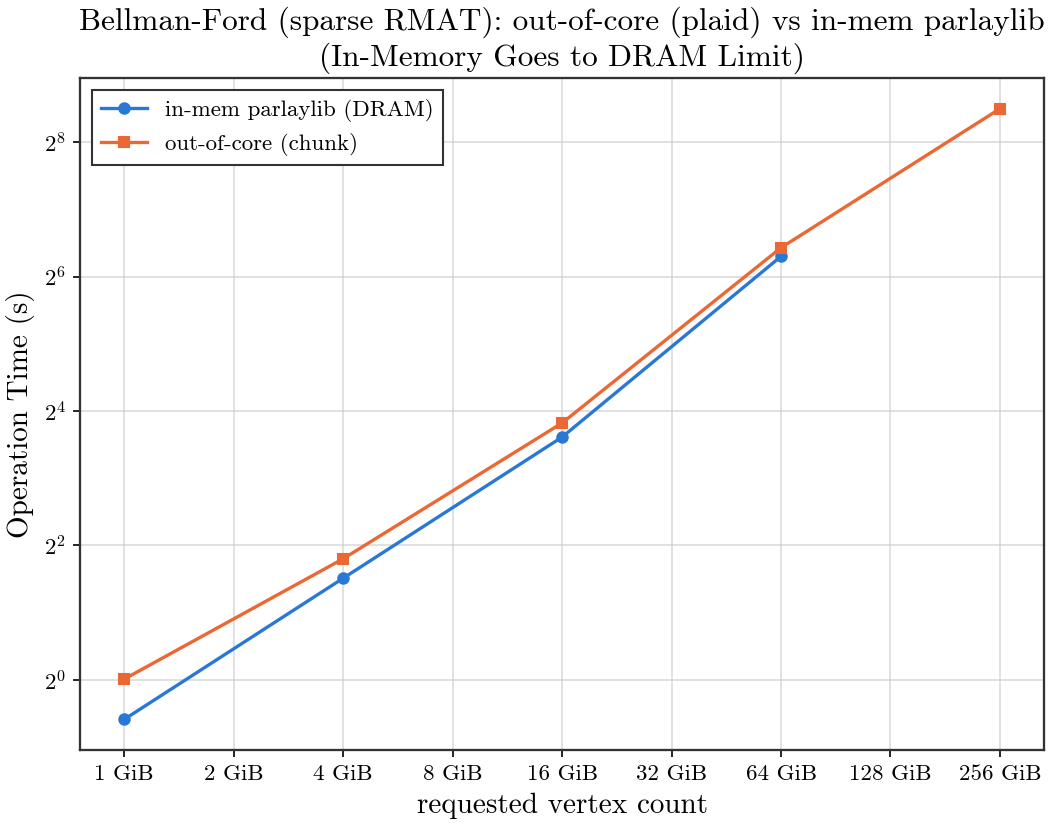

Data behind this chart, as committed beside it:
input_bytes, case, n, m, build_s, op_s, inmem_op_s, reachable, throughput_gb_s, fast_op_s, fast_reachable, fast_throughput_gb_s
1073741824, sparse, 16777216, 33546118, 1.509, , 0.6653, , , 1.008, 7706362, 19.84
4294967296, sparse, 67108864, 134201278, 3.443, , 2.851, , , 3.485, 29749094, 22.95
17179869184, sparse, 268435456, 536839076, 10.43, , 12.22, , , 14.13, 114898837, 22.64
68719476736, sparse, 1073741824, 2147422320, 49.09, , 78.77, , , 86.09, 443979859, 16.35
274877906944, sparse, 4294967296, 8589817764, 150, , , , , 361.1, 1716445402, 15.6
